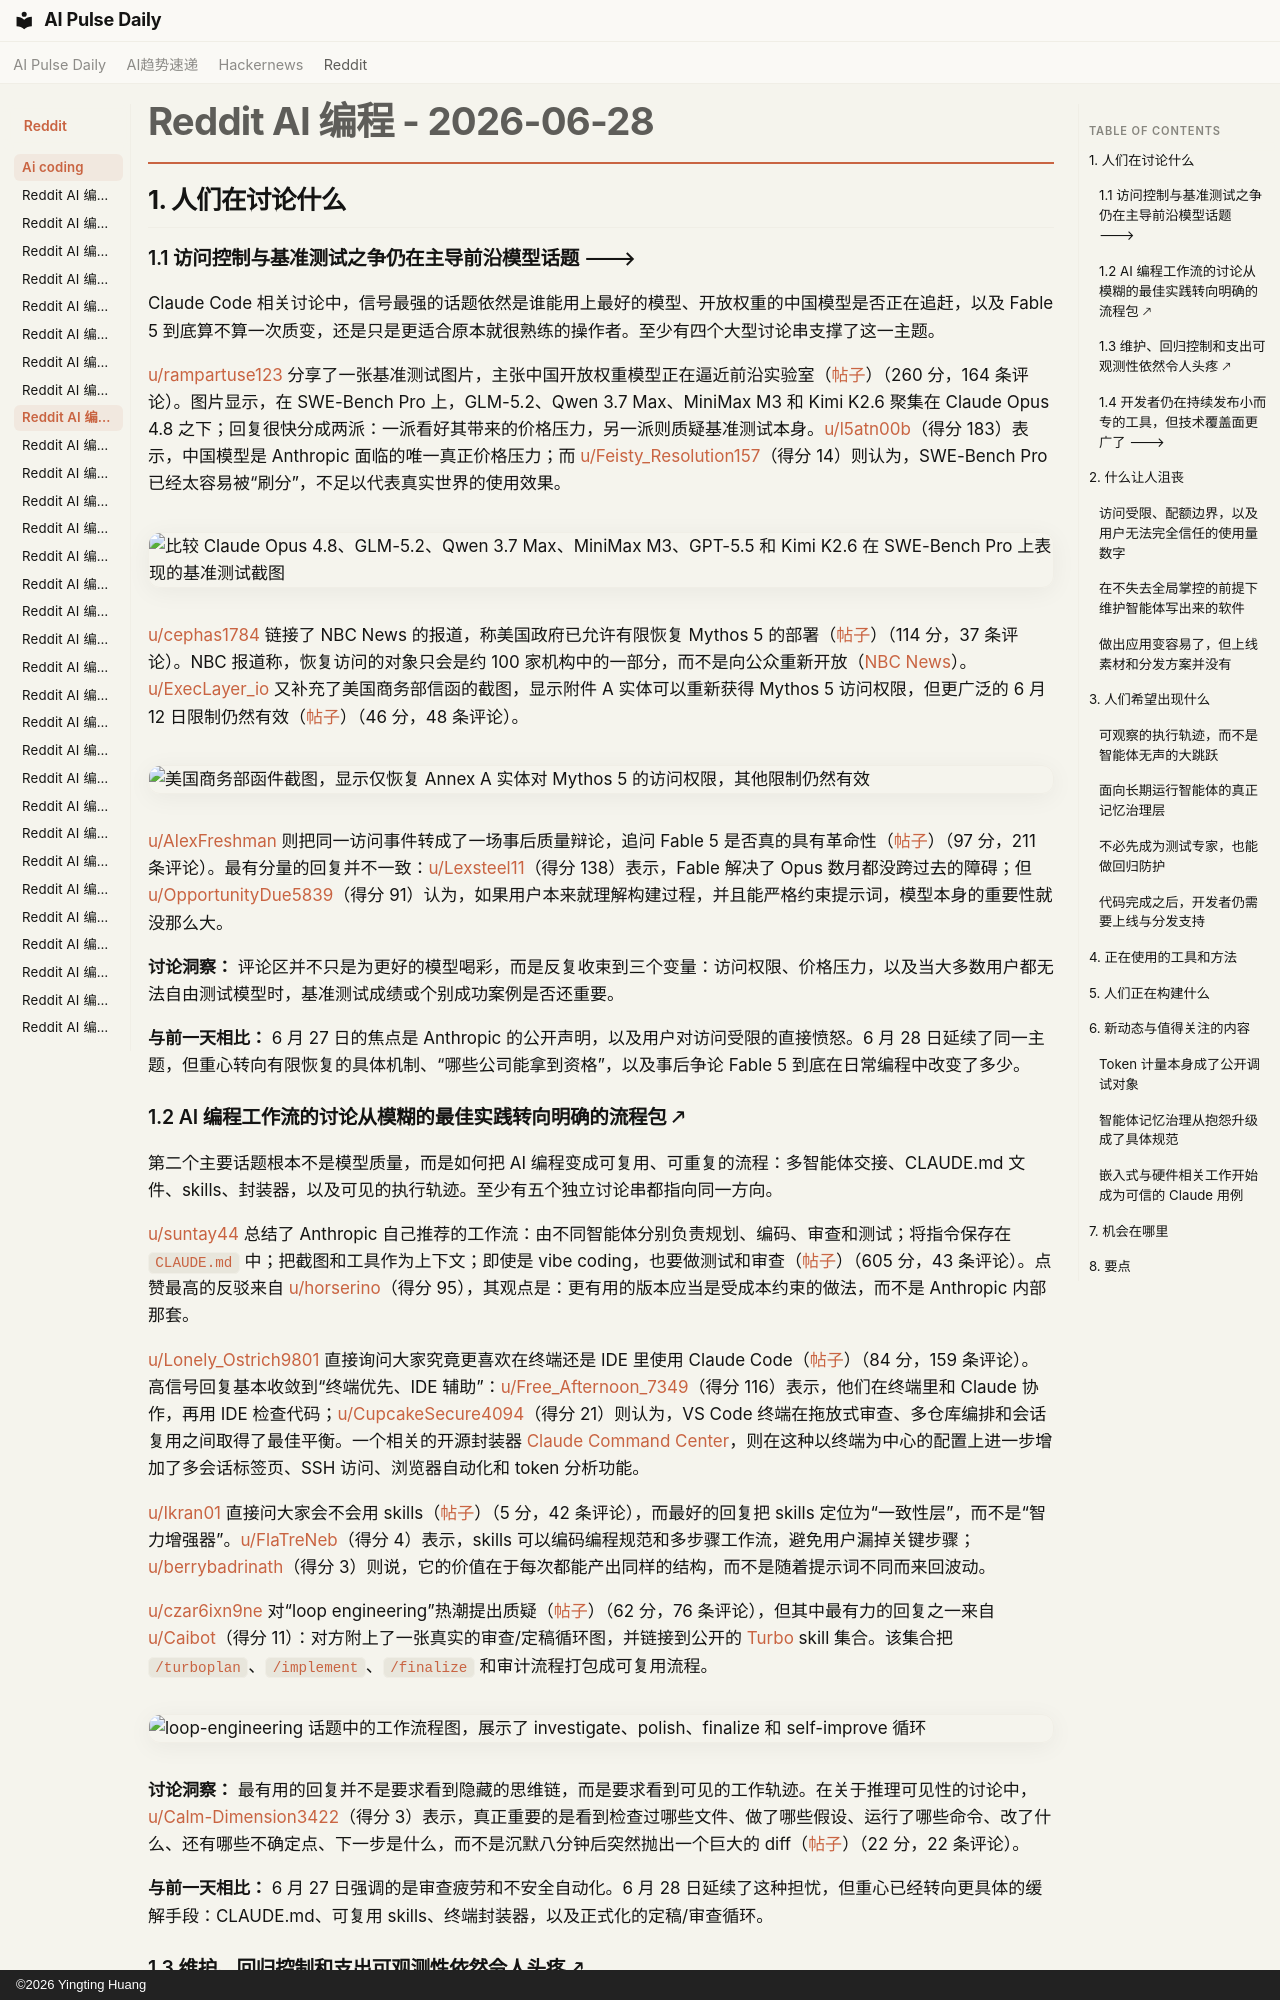

repository: vibewatch/vibewatch.github.io · page: reddit/ai-coding/2026-06-28.zh/index.html · generator: mkdocs · copyright: ©2026 Yingting Huang

# Reddit AI 编程 - 2026-06-28

## 1. 人们在讨论什么

### 1.1 访问控制与基准测试之争仍在主导前沿模型话题 🡒

Claude Code 相关讨论中，信号最强的话题依然是谁能用上最好的模型、开放权重的中国模型是否正在追赶，以及 Fable 5 到底算不算一次质变，还是只是更适合原本就很熟练的操作者。至少有四个大型讨论串支撑了这一主题。

[u/rampartuse123](https://www.reddit.com/user/rampartuse123) 分享了一张基准测试图片，主张中国开放权重模型正在逼近前沿实验室（[帖子](https://www.reddit.com/r/ClaudeCode/comments/1ugqjd8/can_chinese_opensource_models_actually_surpass/)）（260 分，164 条评论）。图片显示，在 SWE-Bench Pro 上，GLM-5.2、Qwen 3.7 Max、MiniMax M3 和 Kimi K2.6 聚集在 Claude Opus 4.8 之下；回复很快分成两派：一派看好其带来的价格压力，另一派则质疑基准测试本身。[u/l5atn00b](https://www.reddit.com/user/l5atn00b)（得分 183）表示，中国模型是 Anthropic 面临的唯一真正价格压力；而 [u/Feisty_Resolution157](https://www.reddit.com/user/Feisty_Resolution157)（得分 14）则认为，SWE-Bench Pro 已经太容易被“刷分”，不足以代表真实世界的使用效果。

![比较 Claude Opus 4.8、GLM-5.2、Qwen 3.7 Max、MiniMax M3、GPT-5.5 和 Kimi K2.6 在 SWE-Bench Pro 上表现的基准测试截图](https://i.redd.it/pecar08clq9h1.jpeg)

[u/cephas1784](https://www.reddit.com/user/cephas1784) 链接了 NBC News 的报道，称美国政府已允许有限恢复 Mythos 5 的部署（[帖子](https://www.reddit.com/r/ClaudeCode/comments/1uh2lk1/us_government_gives_anthropic_green_light_for/)）（114 分，37 条评论）。NBC 报道称，恢复访问的对象只会是约 100 家机构中的一部分，而不是向公众重新开放（[NBC News](https://www.nbcnews.com/tech/tech-news/us-government-gives-anthropic-green-light-limited-re-release-mythos-5-rcna352018)）。[u/ExecLayer_io](https://www.reddit.com/user/ExecLayer_io) 又补充了美国商务部信函的截图，显示附件 A 实体可以重新获得 Mythos 5 访问权限，但更广泛的 6 月 12 日限制仍然有效（[帖子](https://www.reddit.com/r/ClaudeCode/comments/1uh68fb/are_we_getting_closer_to_a_mythos_release_or/)）（46 分，48 条评论）。

![美国商务部函件截图，显示仅恢复 Annex A 实体对 Mythos 5 的访问权限，其他限制仍然有效](https://i.redd.it/navl4zneku9h1.jpeg)

[u/AlexFreshman](https://www.reddit.com/user/AlexFreshman) 则把同一访问事件转成了一场事后质量辩论，追问 Fable 5 是否真的具有革命性（[帖子](https://www.reddit.com/r/ClaudeCode/comments/1uhval7/how_good_was_really_fable_5/)）（97 分，211 条评论）。最有分量的回复并不一致：[u/Lexsteel11](https://www.reddit.com/user/Lexsteel11)（得分 138）表示，Fable 解决了 Opus 数月都没跨过去的障碍；但 [u/OpportunityDue5839](https://www.reddit.com/user/OpportunityDue5839)（得分 91）认为，如果用户本来就理解构建过程，并且能严格约束提示词，模型本身的重要性就没那么大。

**讨论洞察：** 评论区并不只是为更好的模型喝彩，而是反复收束到三个变量：访问权限、价格压力，以及当大多数用户都无法自由测试模型时，基准测试成绩或个别成功案例是否还重要。

**与前一天相比：** 6 月 27 日的焦点是 Anthropic 的公开声明，以及用户对访问受限的直接愤怒。6 月 28 日延续了同一主题，但重心转向有限恢复的具体机制、“哪些公司能拿到资格”，以及事后争论 Fable 5 到底在日常编程中改变了多少。
